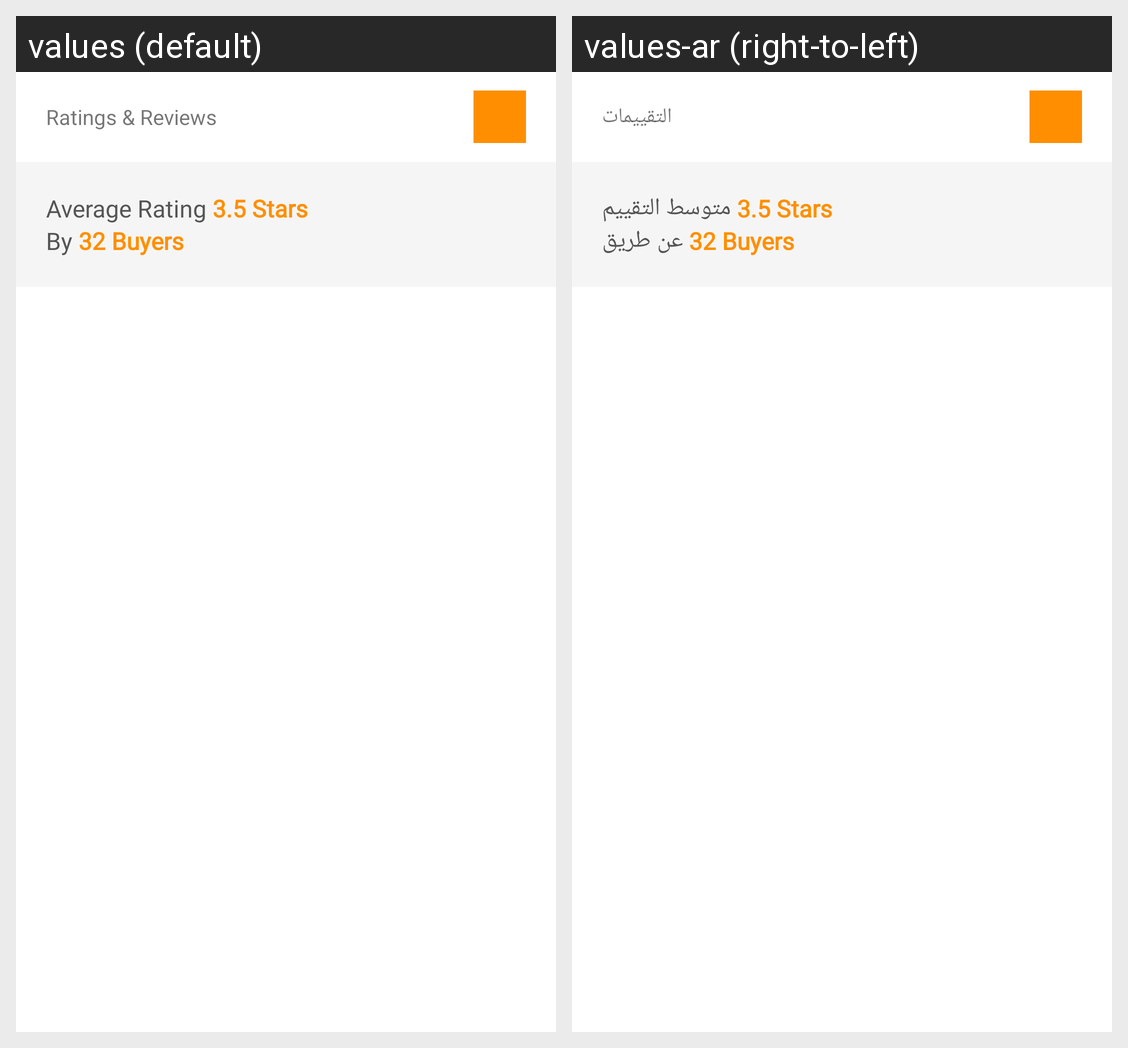

Translations of the strings shown on this Android screen, per locale in the grid:
Android screen res/layout/activity_booth_ratings.xml rendered under 2 locales, left to right: values (default), values-ar (right-to-left). Device: Nexus 5 (rendered at 1080×1920; each locale shown at half size, 540×960, under a caption strip naming it); theme AppTheme.
Strings drawn on this screen, with the default value and each locale's value (text and hints the layout hard-codes, and strings that could not be matched under every locale, appear in the picture but are not listed):

ratingAndreviews
  values: Ratings & Reviews
  values-ar: التقييمات

averageRating
  values: Average Rating
  values-ar: متوسط التقييم

by
  values: By
  values-ar: عن طريق
